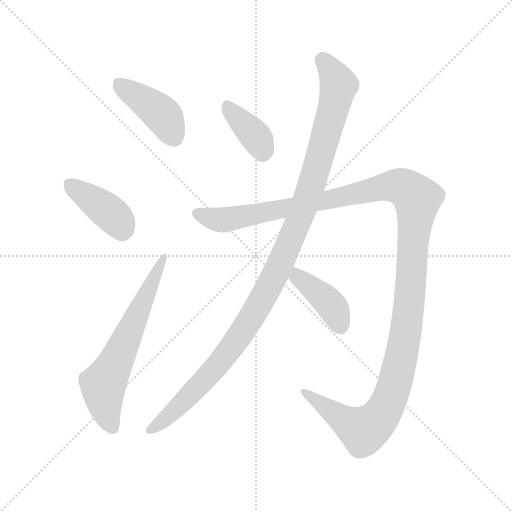
t = 0.00 s
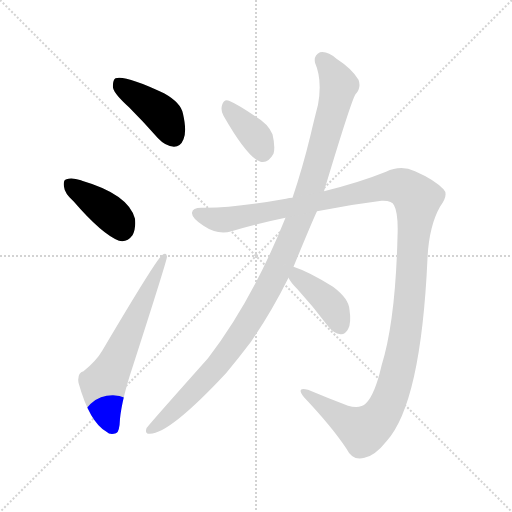
t = 1.26 s
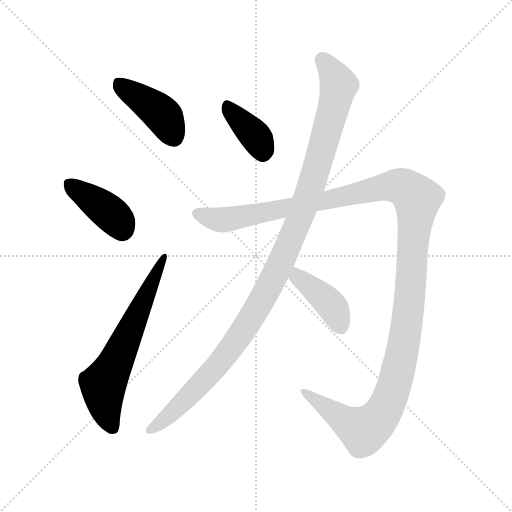
t = 2.53 s
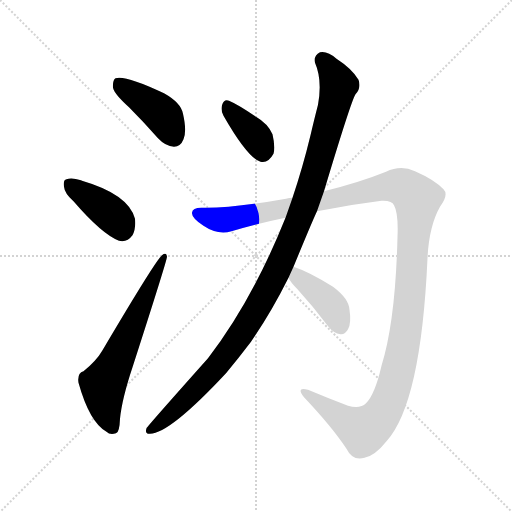
t = 3.79 s
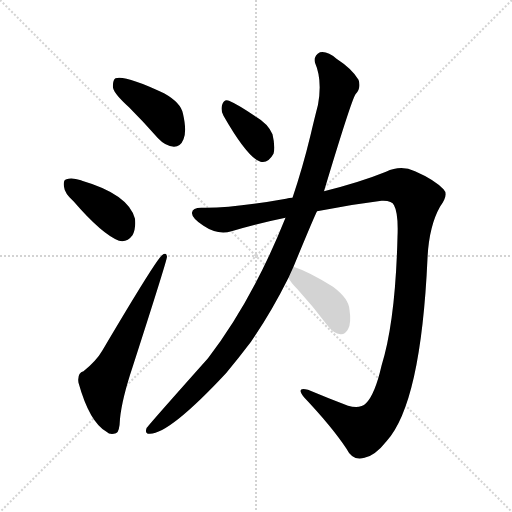
t = 5.06 s
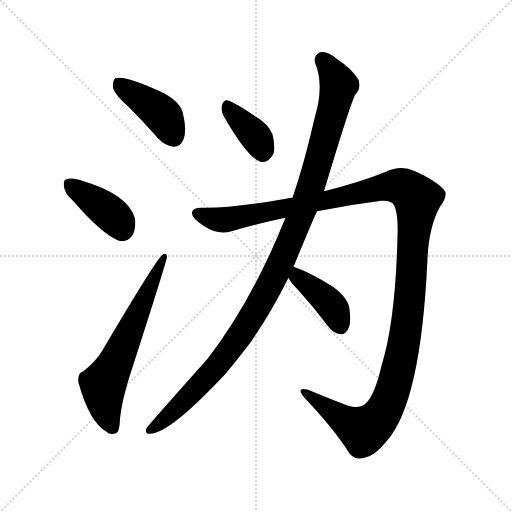
t = 6.32 s

The animated SVG that drew these frames (rendered in a browser with its animation timeline set to each time). Animation: 7 CSS @keyframes rules; one cycle of 6.32 s.

<svg version="1.1" viewBox="0 0 1024 1024" xmlns="http://www.w3.org/2000/svg">
  <g stroke="lightgray" stroke-dasharray="1,1" stroke-width="1" transform="scale(4, 4)">
    <line x1="0" y1="0" x2="256" y2="256"></line>
    <line x1="256" y1="0" x2="0" y2="256"></line>
    <line x1="128" y1="0" x2="128" y2="256"></line>
    <line x1="0" y1="128" x2="256" y2="128"></line>
  </g>
<g transform="scale(1, -1) translate(0, -900)">
   <style type="text/css">
    @keyframes keyframes0 {
      from {
       stroke: blue;
       stroke-dashoffset: 416;
       stroke-width: 128;
       }
       58% {
       animation-timing-function: step-end;
       stroke: blue;
       stroke-dashoffset: 0;
       stroke-width: 128;
       }
       to {
       stroke: black;
       stroke-width: 1024;
       }
       }
       #make-me-a-hanzi-animation-0 {
         animation: keyframes0 0.588542s both;
         animation-delay: 0.000000s;
         animation-timing-function: linear;
       }
    @keyframes keyframes1 {
      from {
       stroke: blue;
       stroke-dashoffset: 394;
       stroke-width: 128;
       }
       56% {
       animation-timing-function: step-end;
       stroke: blue;
       stroke-dashoffset: 0;
       stroke-width: 128;
       }
       to {
       stroke: black;
       stroke-width: 1024;
       }
       }
       #make-me-a-hanzi-animation-1 {
         animation: keyframes1 0.570638s both;
         animation-delay: 0.588542s;
         animation-timing-function: linear;
       }
    @keyframes keyframes2 {
      from {
       stroke: blue;
       stroke-dashoffset: 629;
       stroke-width: 128;
       }
       67% {
       animation-timing-function: step-end;
       stroke: blue;
       stroke-dashoffset: 0;
       stroke-width: 128;
       }
       to {
       stroke: black;
       stroke-width: 1024;
       }
       }
       #make-me-a-hanzi-animation-2 {
         animation: keyframes2 0.761882s both;
         animation-delay: 1.159180s;
         animation-timing-function: linear;
       }
    @keyframes keyframes3 {
      from {
       stroke: blue;
       stroke-dashoffset: 375;
       stroke-width: 128;
       }
       55% {
       animation-timing-function: step-end;
       stroke: blue;
       stroke-dashoffset: 0;
       stroke-width: 128;
       }
       to {
       stroke: black;
       stroke-width: 1024;
       }
       }
       #make-me-a-hanzi-animation-3 {
         animation: keyframes3 0.555176s both;
         animation-delay: 1.921061s;
         animation-timing-function: linear;
       }
    @keyframes keyframes4 {
      from {
       stroke: blue;
       stroke-dashoffset: 1120;
       stroke-width: 128;
       }
       78% {
       animation-timing-function: step-end;
       stroke: blue;
       stroke-dashoffset: 0;
       stroke-width: 128;
       }
       to {
       stroke: black;
       stroke-width: 1024;
       }
       }
       #make-me-a-hanzi-animation-4 {
         animation: keyframes4 1.161458s both;
         animation-delay: 2.476237s;
         animation-timing-function: linear;
       }
    @keyframes keyframes5 {
      from {
       stroke: blue;
       stroke-dashoffset: 1341;
       stroke-width: 128;
       }
       81% {
       animation-timing-function: step-end;
       stroke: blue;
       stroke-dashoffset: 0;
       stroke-width: 128;
       }
       to {
       stroke: black;
       stroke-width: 1024;
       }
       }
       #make-me-a-hanzi-animation-5 {
         animation: keyframes5 1.341309s both;
         animation-delay: 3.637695s;
         animation-timing-function: linear;
       }
    @keyframes keyframes6 {
      from {
       stroke: blue;
       stroke-dashoffset: 404;
       stroke-width: 128;
       }
       57% {
       animation-timing-function: step-end;
       stroke: blue;
       stroke-dashoffset: 0;
       stroke-width: 128;
       }
       to {
       stroke: black;
       stroke-width: 1024;
       }
       }
       #make-me-a-hanzi-animation-6 {
         animation: keyframes6 0.578776s both;
         animation-delay: 4.979004s;
         animation-timing-function: linear;
       }
</style>
<path d="M 258.0 685.5 Q 286.0 657.5 316.0 623.5 Q 331.0 607.5 348.0 606.5 Q 361.0 606.5 367.0 621.5 Q 374.0 637.5 366.0 672.5 Q 362.0 694.5 328.0 713.5 Q 250.0 750.5 231.0 743.5 Q 225.0 739.5 226.0 724.5 Q 229.0 711.5 258.0 685.5 Z" fill="lightgray"></path> 
<path d="M 147.0 497.5 Q 204.0 431.5 238.0 418.5 Q 254.0 414.5 265.0 429.5 Q 272.0 442.5 270.0 462.5 Q 257.0 511.5 164.0 538.5 Q 163.0 539.5 162.0 539.5 Q 143.0 545.5 133.0 541.5 Q 126.0 540.5 128.0 526.5 Q 129.0 513.5 147.0 497.5 Z" fill="lightgray"></path> 
<path d="M 167.0 157.5 Q 154.0 153.5 157.0 134.5 Q 179.0 55.5 213.0 36.5 Q 220.0 29.5 232.0 33.5 Q 239.0 34.5 240.0 62.5 Q 244.0 102.5 265.0 165.5 Q 334.0 379.5 334.0 386.5 Q 333.0 396.5 324.0 389.5 Q 312.0 380.5 205.0 199.5 Q 193.0 178.5 167.0 157.5 Z" fill="lightgray"></path> 
<path d="M 447.0 668.5 Q 495.0 584.5 521.0 576.5 Q 536.0 572.5 547.0 592.5 Q 551.0 605.5 545.0 631.5 Q 536.0 652.5 512.0 666.5 Q 475.0 691.5 458.0 698.5 Q 448.0 702.5 444.0 689.5 Q 441.0 679.5 447.0 668.5 Z" fill="lightgray"></path> 
<path d="M 587.0 366.5 Q 627.0 463.5 634.0 477.5 L 648.0 517.5 Q 702.0 697.5 711.0 711.5 Q 723.0 724.5 717.0 740.5 Q 704.0 762.5 673.0 782.5 Q 655.0 798.5 640.0 795.5 Q 627.0 789.5 630.0 774.5 Q 645.0 740.5 636.0 690.5 Q 629.0 663.5 621.0 629.5 Q 605.0 563.5 585.0 504.5 L 571.0 464.5 Q 505.0 299.5 416.0 183.5 Q 293.0 45.5 293.0 43.5 Q 289.0 31.5 300.0 32.5 Q 339.0 32.5 452.0 153.5 Q 477.0 183.5 502.0 216.5 Q 542.0 274.5 577.0 344.5 L 587.0 366.5 Z" fill="lightgray"></path> 
<path d="M 634.0 477.5 Q 698.0 490.5 763.0 498.5 Q 784.0 499.5 788.0 489.5 Q 797.0 473.5 795.0 426.5 Q 791.0 258.5 763.0 168.5 Q 750.0 111.5 732.0 93.5 Q 720.0 81.5 696.0 88.5 Q 654.0 104.5 616.0 120.5 Q 591.0 127.5 608.0 105.5 Q 663.0 47.5 693.0 2.5 Q 705.0 -22.5 729.0 -15.5 Q 750.0 -11.5 773.0 17.5 Q 842.0 93.5 855.0 383.5 Q 858.0 447.5 880.0 486.5 Q 898.0 510.5 887.0 521.5 Q 869.0 540.5 830.0 557.5 Q 802.0 570.5 772.0 556.5 Q 720.0 535.5 648.0 517.5 L 585.0 504.5 Q 578.0 504.5 572.0 502.5 Q 466.0 483.5 406.0 484.5 Q 385.0 485.5 384.0 474.5 Q 383.0 464.5 407.0 448.5 Q 435.0 429.5 463.0 437.5 Q 517.0 453.5 571.0 464.5 L 634.0 477.5 Z" fill="lightgray"></path> 
<path d="M 577.0 344.5 Q 581.0 335.5 595.0 321.5 Q 626.0 287.5 657.0 246.5 Q 667.0 233.5 681.0 231.5 Q 690.0 230.5 696.0 241.5 Q 703.0 253.5 699.0 280.5 Q 698.0 302.5 666.0 326.5 Q 618.0 356.5 587.0 366.5 C 560.0 375.5 563.0 370.5 577.0 344.5 Z" fill="lightgray"></path> 
      <clipPath id="make-me-a-hanzi-clip-0">
      <path d="M 258.0 685.5 Q 286.0 657.5 316.0 623.5 Q 331.0 607.5 348.0 606.5 Q 361.0 606.5 367.0 621.5 Q 374.0 637.5 366.0 672.5 Q 362.0 694.5 328.0 713.5 Q 250.0 750.5 231.0 743.5 Q 225.0 739.5 226.0 724.5 Q 229.0 711.5 258.0 685.5 Z" fill="lightgray"></path>
      </clipPath>
      <path clip-path="url(#make-me-a-hanzi-clip-0)" d="M 236.0 735.5 L 324.0 670.5 L 348.0 626.5 " fill="none" id="make-me-a-hanzi-animation-0" stroke-dasharray="288 576" stroke-linecap="round"></path>

      <clipPath id="make-me-a-hanzi-clip-1">
      <path d="M 147.0 497.5 Q 204.0 431.5 238.0 418.5 Q 254.0 414.5 265.0 429.5 Q 272.0 442.5 270.0 462.5 Q 257.0 511.5 164.0 538.5 Q 163.0 539.5 162.0 539.5 Q 143.0 545.5 133.0 541.5 Q 126.0 540.5 128.0 526.5 Q 129.0 513.5 147.0 497.5 Z" fill="lightgray"></path>
      </clipPath>
      <path clip-path="url(#make-me-a-hanzi-clip-1)" d="M 141.0 530.5 L 229.0 465.5 L 244.0 441.5 " fill="none" id="make-me-a-hanzi-animation-1" stroke-dasharray="266 532" stroke-linecap="round"></path>

      <clipPath id="make-me-a-hanzi-clip-2">
      <path d="M 167.0 157.5 Q 154.0 153.5 157.0 134.5 Q 179.0 55.5 213.0 36.5 Q 220.0 29.5 232.0 33.5 Q 239.0 34.5 240.0 62.5 Q 244.0 102.5 265.0 165.5 Q 334.0 379.5 334.0 386.5 Q 333.0 396.5 324.0 389.5 Q 312.0 380.5 205.0 199.5 Q 193.0 178.5 167.0 157.5 Z" fill="lightgray"></path>
      </clipPath>
      <path clip-path="url(#make-me-a-hanzi-clip-2)" d="M 225.0 44.5 L 211.0 81.5 L 206.0 130.5 L 239.0 189.5 L 329.0 386.5 " fill="none" id="make-me-a-hanzi-animation-2" stroke-dasharray="501 1002" stroke-linecap="round"></path>

      <clipPath id="make-me-a-hanzi-clip-3">
      <path d="M 447.0 668.5 Q 495.0 584.5 521.0 576.5 Q 536.0 572.5 547.0 592.5 Q 551.0 605.5 545.0 631.5 Q 536.0 652.5 512.0 666.5 Q 475.0 691.5 458.0 698.5 Q 448.0 702.5 444.0 689.5 Q 441.0 679.5 447.0 668.5 Z" fill="lightgray"></path>
      </clipPath>
      <path clip-path="url(#make-me-a-hanzi-clip-3)" d="M 454.0 689.5 L 507.0 632.5 L 525.0 595.5 " fill="none" id="make-me-a-hanzi-animation-3" stroke-dasharray="247 494" stroke-linecap="round"></path>

      <clipPath id="make-me-a-hanzi-clip-4">
      <path d="M 587.0 366.5 Q 627.0 463.5 634.0 477.5 L 648.0 517.5 Q 702.0 697.5 711.0 711.5 Q 723.0 724.5 717.0 740.5 Q 704.0 762.5 673.0 782.5 Q 655.0 798.5 640.0 795.5 Q 627.0 789.5 630.0 774.5 Q 645.0 740.5 636.0 690.5 Q 629.0 663.5 621.0 629.5 Q 605.0 563.5 585.0 504.5 L 571.0 464.5 Q 505.0 299.5 416.0 183.5 Q 293.0 45.5 293.0 43.5 Q 289.0 31.5 300.0 32.5 Q 339.0 32.5 452.0 153.5 Q 477.0 183.5 502.0 216.5 Q 542.0 274.5 577.0 344.5 L 587.0 366.5 Z" fill="lightgray"></path>
      </clipPath>
      <path clip-path="url(#make-me-a-hanzi-clip-4)" d="M 645.0 780.5 L 665.0 755.5 L 677.0 727.5 L 627.0 538.5 L 578.0 409.5 L 529.0 309.5 L 454.0 193.5 L 347.0 76.5 L 300.0 39.5 " fill="none" id="make-me-a-hanzi-animation-4" stroke-dasharray="992 1984" stroke-linecap="round"></path>

      <clipPath id="make-me-a-hanzi-clip-5">
      <path d="M 634.0 477.5 Q 698.0 490.5 763.0 498.5 Q 784.0 499.5 788.0 489.5 Q 797.0 473.5 795.0 426.5 Q 791.0 258.5 763.0 168.5 Q 750.0 111.5 732.0 93.5 Q 720.0 81.5 696.0 88.5 Q 654.0 104.5 616.0 120.5 Q 591.0 127.5 608.0 105.5 Q 663.0 47.5 693.0 2.5 Q 705.0 -22.5 729.0 -15.5 Q 750.0 -11.5 773.0 17.5 Q 842.0 93.5 855.0 383.5 Q 858.0 447.5 880.0 486.5 Q 898.0 510.5 887.0 521.5 Q 869.0 540.5 830.0 557.5 Q 802.0 570.5 772.0 556.5 Q 720.0 535.5 648.0 517.5 L 585.0 504.5 Q 578.0 504.5 572.0 502.5 Q 466.0 483.5 406.0 484.5 Q 385.0 485.5 384.0 474.5 Q 383.0 464.5 407.0 448.5 Q 435.0 429.5 463.0 437.5 Q 517.0 453.5 571.0 464.5 L 634.0 477.5 Z" fill="lightgray"></path>
      </clipPath>
      <path clip-path="url(#make-me-a-hanzi-clip-5)" d="M 394.0 473.5 L 424.0 462.5 L 452.0 460.5 L 790.0 528.5 L 820.0 516.5 L 834.0 501.5 L 816.0 265.5 L 797.0 161.5 L 768.0 78.5 L 743.0 48.5 L 727.0 39.5 L 689.0 58.5 L 609.0 114.5 " fill="none" id="make-me-a-hanzi-animation-5" stroke-dasharray="1213 2426" stroke-linecap="round"></path>

      <clipPath id="make-me-a-hanzi-clip-6">
      <path d="M 577.0 344.5 Q 581.0 335.5 595.0 321.5 Q 626.0 287.5 657.0 246.5 Q 667.0 233.5 681.0 231.5 Q 690.0 230.5 696.0 241.5 Q 703.0 253.5 699.0 280.5 Q 698.0 302.5 666.0 326.5 Q 618.0 356.5 587.0 366.5 C 560.0 375.5 563.0 370.5 577.0 344.5 Z" fill="lightgray"></path>
      </clipPath>
      <path clip-path="url(#make-me-a-hanzi-clip-6)" d="M 590.0 358.5 L 602.0 339.5 L 663.0 289.5 L 682.0 246.5 " fill="none" id="make-me-a-hanzi-animation-6" stroke-dasharray="276 552" stroke-linecap="round"></path>

</g>
</svg>
